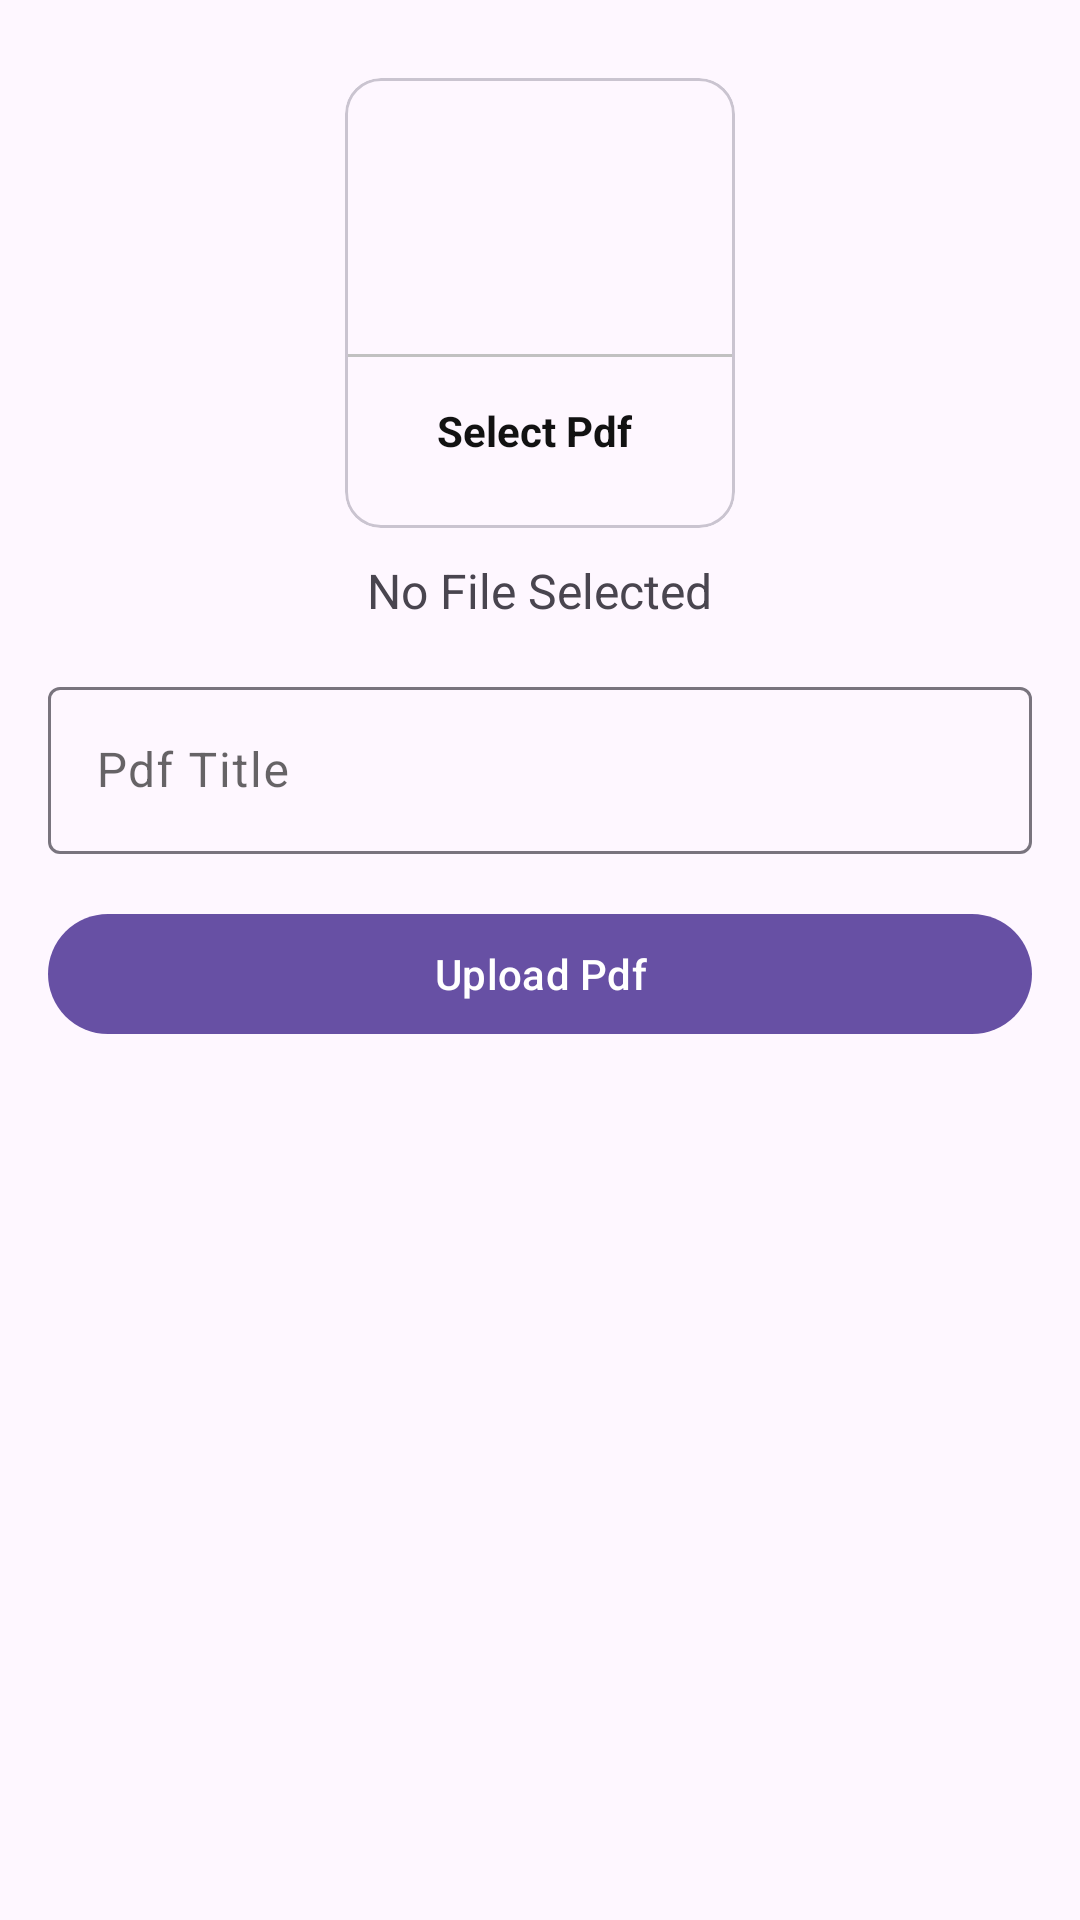

Write the Android layout XML for this screen, with the resource values it uses.
<!-- AndroidManifest.xml: application theme Theme.GMCA_Admin -->
<!-- res/layout/activity_upload_pdf.xml -->
<?xml version="1.0" encoding="utf-8"?>
<ScrollView xmlns:android="http://schemas.android.com/apk/res/android"
    xmlns:app="http://schemas.android.com/apk/res-auto"
    xmlns:tools="http://schemas.android.com/tools"
    android:layout_width="match_parent"
    android:layout_height="match_parent"
    android:padding="16dp"
    tools:context=".pdf.UploadPdf">

    <LinearLayout
        android:layout_width="match_parent"
        android:layout_height="match_parent"
        android:orientation="vertical">
        <com.google.android.material.card.MaterialCardView
            android:id="@+id/addPdf"
            android:layout_width="130dp"
            android:layout_height="150dp"
            android:layout_margin="10dp"
            android:layout_gravity="center"
            android:elevation="5dp">

            <LinearLayout
                android:layout_width="match_parent"
                android:layout_height="match_parent"
                android:gravity="center"
                android:orientation="vertical">

                <ImageView
                    android:layout_width="64dp"
                    android:layout_height="64dp"
                    android:background="@drawable/circle_pink"
                    android:padding="15dp"
                    android:src="@drawable/ic_pdf" />

                <View
                    android:layout_width="match_parent"
                    android:layout_height="1dp"
                    android:layout_marginTop="10dp"
                    android:background="@color/lightgrey" />

                <TextView
                    android:layout_width="wrap_content"
                    android:layout_height="wrap_content"
                    android:layout_marginTop="10dp"
                    android:padding="5dp"
                    android:text="Select Pdf "
                    android:textColor="@color/textColor"
                    android:textStyle="bold" />

            </LinearLayout>


        </com.google.android.material.card.MaterialCardView>

        <TextView
            android:layout_width="wrap_content"
            android:layout_height="wrap_content"
             android:id="@+id/pdfTextView"
            android:text="No File Selected"
            android:layout_gravity="center"
            android:textSize="16sp"/>

        <com.google.android.material.textfield.TextInputLayout
            style="@style/Theme.AppCompat.DayNight.DarkActionBar"
            android:layout_marginTop="16dp"
            android:layout_width="match_parent"
            android:layout_height="match_parent">

            <com.google.android.material.textfield.TextInputEditText
                android:id="@+id/pdfTitle"
                android:layout_width="match_parent"
                android:layout_height="wrap_content"
                android:hint="Pdf Title"/>

        </com.google.android.material.textfield.TextInputLayout>

        <com.google.android.material.button.MaterialButton
            android:layout_width="match_parent"
            android:layout_height="wrap_content"
            android:text="Upload Pdf"
            android:layout_marginTop="16dp"
            android:textAllCaps="false"
            android:id="@+id/uploadPdfBtn"/>


    </LinearLayout>

</ScrollView>
<!-- resources referenced by this layout -->
<resources>
  <color name="lightgrey">#C1C1C1</color>
  <color name="textColor">#121212</color>
  <style name="Theme.GMCA_Admin" parent="Base.Theme.GMCA_Admin" />
  <style name="Base.Theme.GMCA_Admin" parent="Theme.Material3.DayNight.NoActionBar">
          
          
      </style>
</resources>
